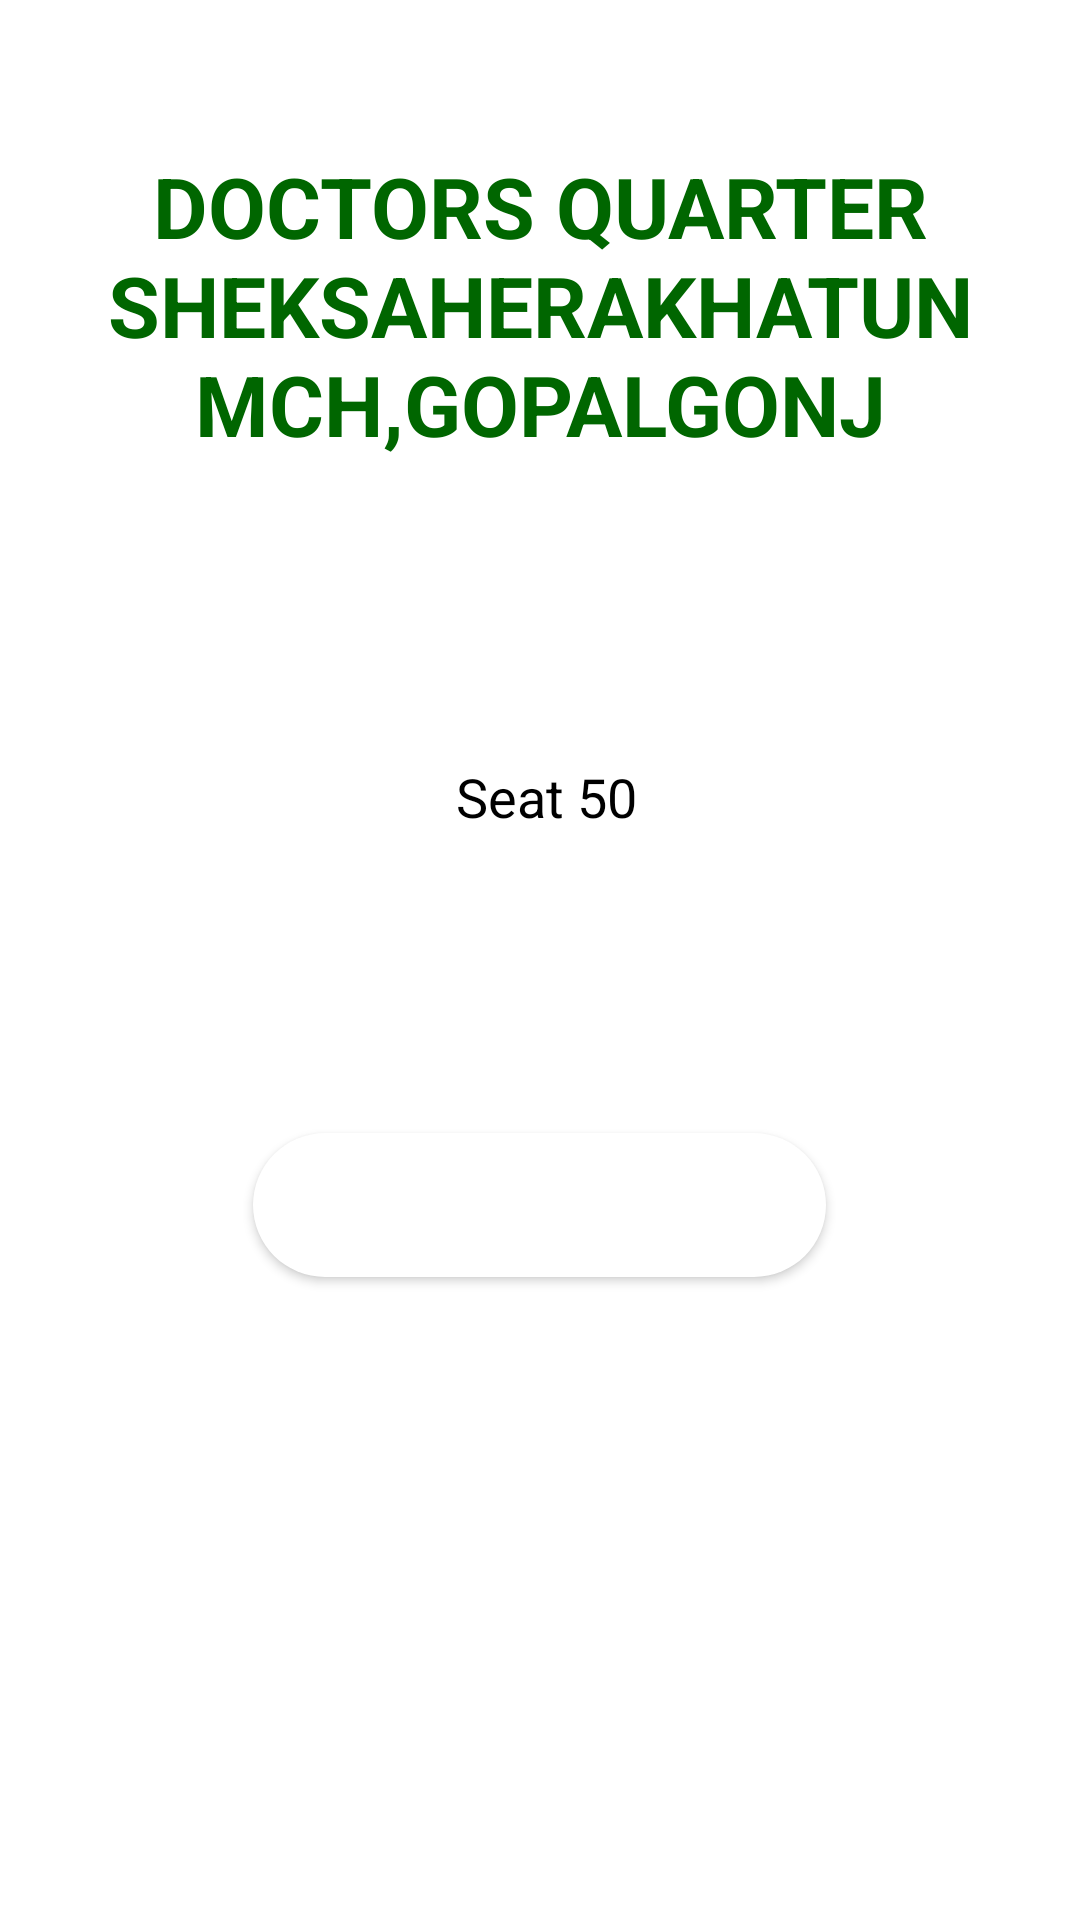

Layout XML and referenced resources for this Android screen:
<!-- AndroidManifest.xml: application theme Theme.Covid19Bangladesh -->
<!-- res/layout/activity_list_item1.xml -->
<?xml version="1.0" encoding="utf-8"?>
<LinearLayout xmlns:android="http://schemas.android.com/apk/res/android"
    android:layout_width="match_parent"
    android:layout_height="match_parent"

    android:orientation="vertical">

    <TextView
        android:layout_marginTop="50dp"
        android:layout_width="match_parent"
        android:layout_height="wrap_content"
        android:textColor="#006600"
        android:textStyle="bold"
      android:textAllCaps="true"

        android:textAlignment="center"
        android:text="@string/gopal1"
        android:textSize="28sp" />

    <TextView
        android:layout_marginTop="100dp"

        android:layout_width="match_parent"
        android:layout_height="wrap_content"
        android:textColor="#000"
        android:gravity="center"
        android:text=" Seat 50"
        android:textSize="18sp" />



    <Button

        android:id="@+id/btnTrac1"
      android:layout_marginTop="100dp"

        android:layout_width="wrap_content"
        android:layout_height="wrap_content"


        android:background="@drawable/round"
        android:layout_gravity="center"
        android:text="Get Hospital Direction"
        android:onClick="goTrackhospital"
        android:textColor="@android:color/white"
        android:textSize="15sp"
        android:padding="5dp"
         />

</LinearLayout>
<!-- resources referenced by this layout -->
<resources>
  <!-- drawable round (drawable) -->
  <?xml version="1.0" encoding="utf-8"?>
  <shape xmlns:android="http://schemas.android.com/apk/res/android">
  <corners android:radius="24dp" />
  <solid android:color="#fff" />
  
  </shape>
  <string name="gopal1">Doctors Quarter Sheksaherakhatun MCH,Gopalgonj</string>
  <style name="Theme.Covid19Bangladesh" parent="Theme.MaterialComponents.DayNight.NoActionBar">
          
          <item name="colorPrimary">@color/purple_500</item>
          <item name="colorPrimaryVariant">@color/purple_700</item>
          <item name="colorOnPrimary">@color/white</item>
          
          <item name="colorSecondary">@color/teal_200</item>
          <item name="colorSecondaryVariant">@color/teal_700</item>
          <item name="colorOnSecondary">@color/black</item>
          
          <item name="android:windowFullscreen">true</item>
          <item name="android:statusBarColor" tools:targetApi="l">?attr/colorPrimaryVariant</item>
          
      </style>
  <color name="purple_500">#FF6200EE</color>
  <color name="purple_700">#FF3700B3</color>
  <color name="white">#fff</color>
  <color name="teal_200">#FF03DAC5</color>
  <color name="teal_700">#FF018786</color>
  <color name="black">#FF000000</color>
</resources>
